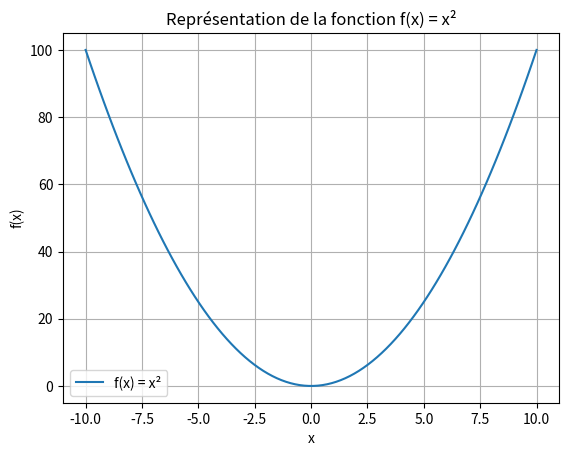

Reproduce this figure in Python.
import numpy as np
import matplotlib.pyplot as plt

# Définir l'intervalle de -10 à 10 avec 100 points
x = np.linspace(-10, 10, 100)
y = x ** 2

# Tracer la courbe
plt.plot(x, y, label="f(x) = x²")

# Ajouter un titre et des labels
plt.title("Représentation de la fonction f(x) = x²")
plt.xlabel("x")
plt.ylabel("f(x)")

# Ajouter une grille et une légende
plt.grid(True)
plt.legend()

# Afficher la figure
plt.show()
